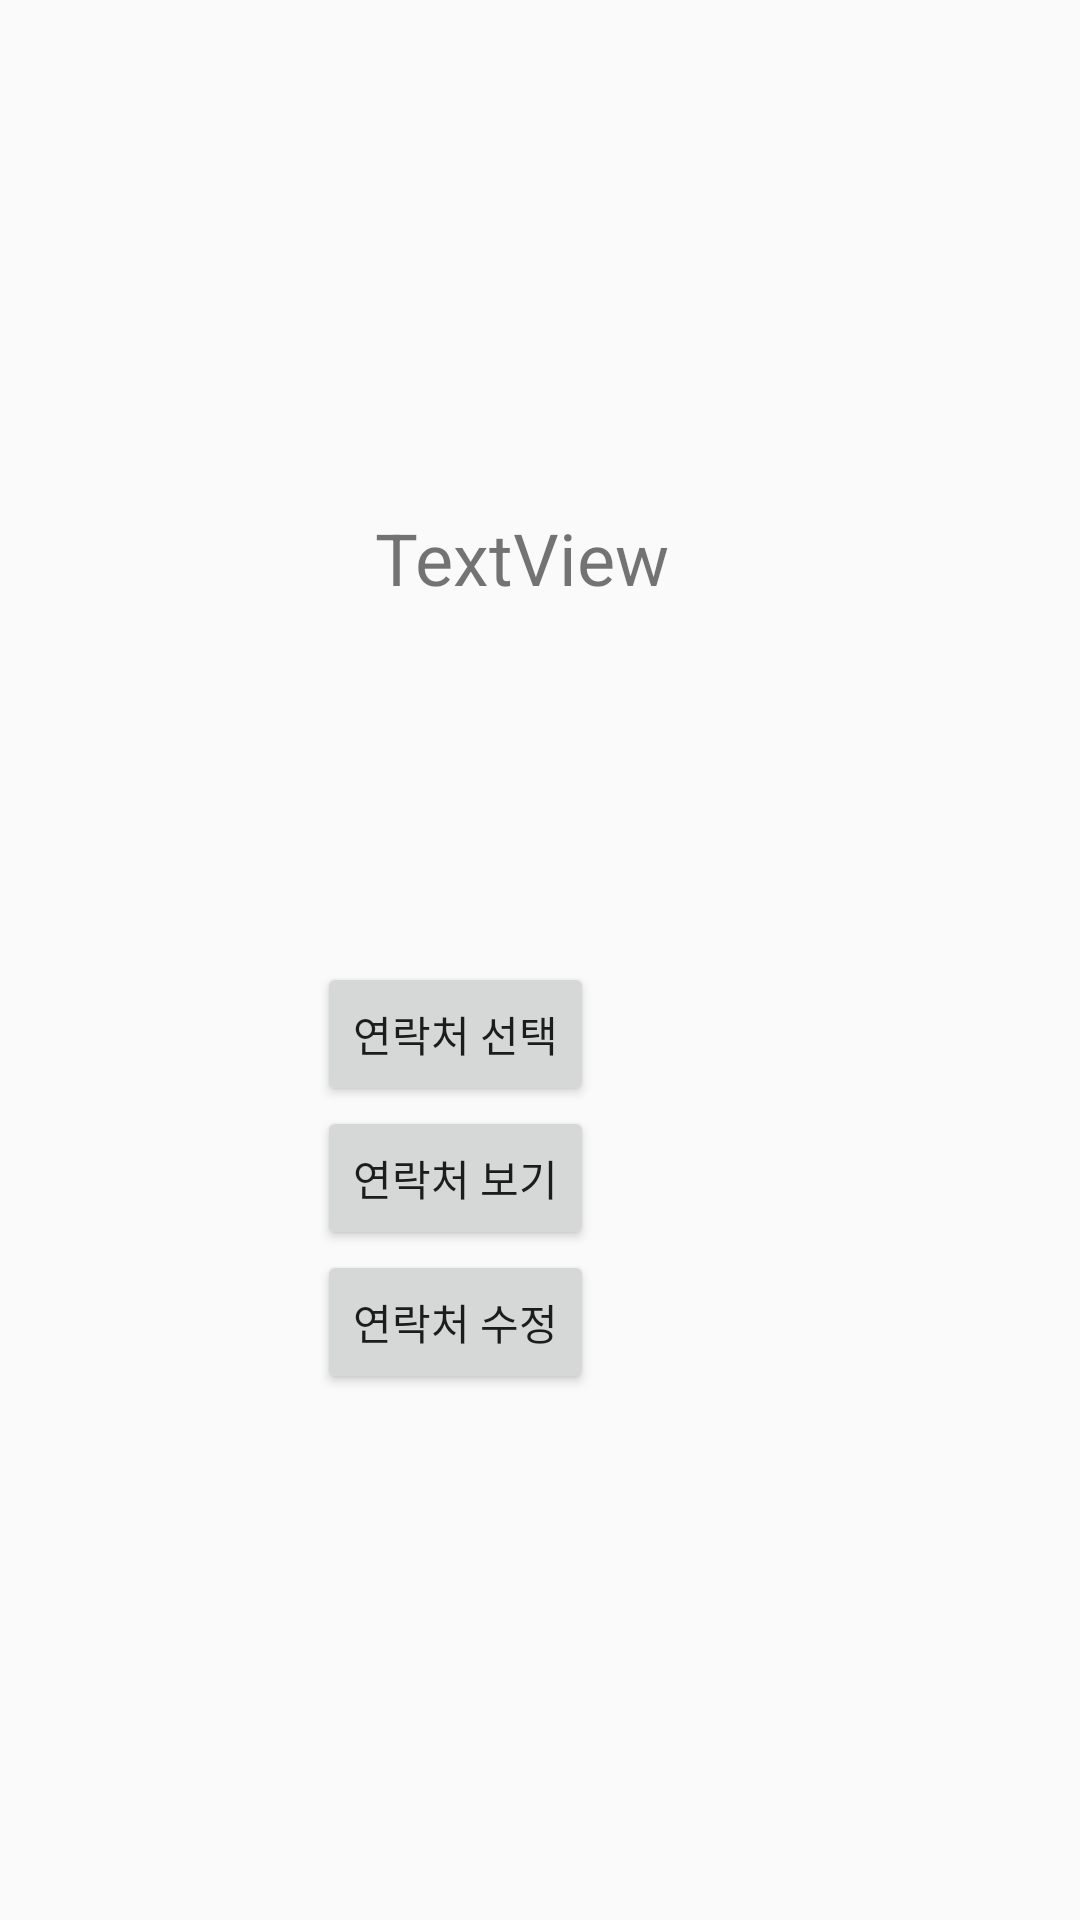

The Android layout XML behind this screen, and the referenced resources:
<!-- AndroidManifest.xml: application theme AppTheme.NoActionBar -->
<!-- res/layout/activity_contact_ex.xml -->
<?xml version="1.0" encoding="utf-8"?>
<androidx.constraintlayout.widget.ConstraintLayout
        xmlns:android="http://schemas.android.com/apk/res/android"
        xmlns:tools="http://schemas.android.com/tools"
        xmlns:app="http://schemas.android.com/apk/res-auto"
        android:layout_width="match_parent"
        android:layout_height="match_parent"
        tools:context=".MainActivity">

    <Button
            android:text="연락처 선택"
            android:layout_width="wrap_content"
            android:layout_height="wrap_content"
            android:id="@+id/button"
            app:layout_constraintTop_toTopOf="parent"
            android:layout_marginTop="341dp"
            app:layout_constraintStart_toStartOf="parent"
            android:layout_marginLeft="161dp"
            android:layout_marginStart="161dp"
            android:layout_marginEnd="162dp"
            android:layout_marginRight="162dp"
            app:layout_constraintEnd_toEndOf="parent"
            app:layout_constraintBottom_toTopOf="@+id/button2"
            app:layout_constraintHorizontal_bias="1.0"/>

    <Button
            android:text="연락처 보기"
            android:layout_width="wrap_content"
            android:layout_height="wrap_content"
            android:id="@+id/button2"
            app:layout_constraintStart_toStartOf="parent"
            android:layout_marginLeft="161dp"
            android:layout_marginStart="161dp"
            android:layout_marginEnd="162dp"
            android:layout_marginRight="162dp"
            app:layout_constraintEnd_toEndOf="parent"
            app:layout_constraintTop_toBottomOf="@+id/button"
            app:layout_constraintBottom_toTopOf="@+id/button3"
            app:layout_constraintHorizontal_bias="1.0"/>

    <Button
            android:text="연락처 수정"
            android:layout_width="wrap_content"
            android:layout_height="wrap_content"
            android:id="@+id/button3"
            app:layout_constraintStart_toStartOf="parent"
            android:layout_marginLeft="161dp"
            android:layout_marginStart="161dp"
            android:layout_marginEnd="162dp"
            android:layout_marginRight="162dp"
            app:layout_constraintEnd_toEndOf="parent"
            app:layout_constraintBottom_toBottomOf="parent"
            android:layout_marginBottom="196dp"
            app:layout_constraintTop_toBottomOf="@+id/button2"
            app:layout_constraintHorizontal_bias="1.0"/>

    <TextView
            android:gravity="center"
            android:textSize="24sp"
            android:text="TextView"
            android:layout_width="248dp"
            android:layout_height="195dp"
            android:id="@+id/resultView"
            app:layout_constraintTop_toTopOf="parent"
            android:layout_marginTop="193dp"
            android:layout_marginEnd="183dp"
            android:layout_marginRight="183dp"
            app:layout_constraintEnd_toEndOf="parent"
            app:layout_constraintStart_toStartOf="parent"
            android:layout_marginLeft="170dp"
            android:layout_marginStart="170dp"
            android:layout_marginBottom="142dp"
            app:layout_constraintBottom_toTopOf="@+id/button"/>


</androidx.constraintlayout.widget.ConstraintLayout>
<!-- resources referenced by this layout -->
<resources>
  <style name="AppTheme.NoActionBar">
          <item name="windowActionBar">false</item>
          <item name="windowNoTitle">true</item>
      </style>
</resources>
